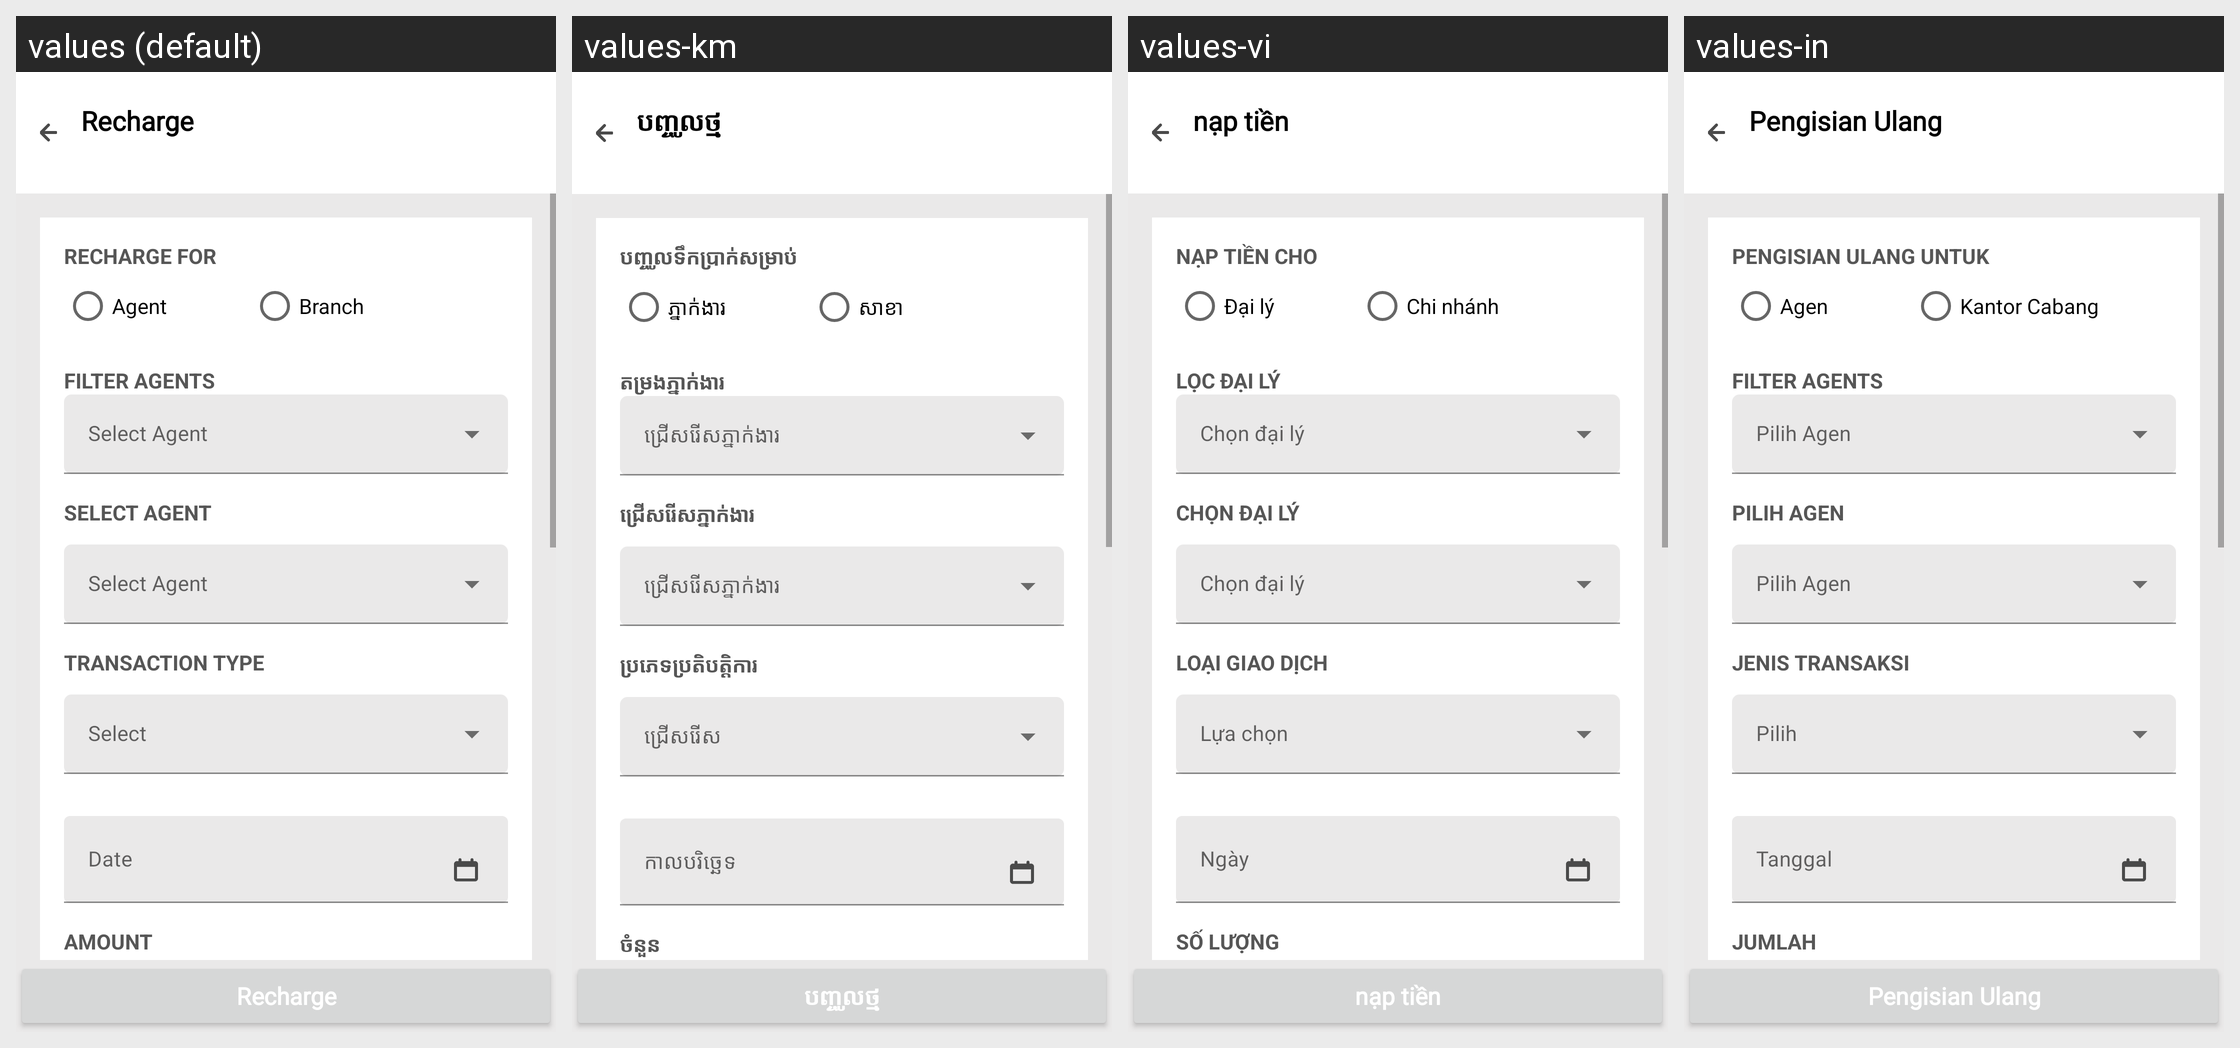

Here is an Android app screen in its default locale and in the app's own translations. Write out the translated-string differences for the strings that appear on this screen.
Android screen res/layout/activity_recharge.xml rendered under 4 locales, left to right: values (default), values-km, values-vi, values-in. Device: Nexus 5 (rendered at 1080×1920; each locale shown at half size, 540×960, under a caption strip naming it); theme AppTheme.
Other locales in the repository, not shown: values-es.
Strings drawn on this screen, with the default value and each locale's value (text and hints the layout hard-codes, and strings that could not be matched under every locale, appear in the picture but are not listed):

rechargeFor
  values: Recharge For
  values-km: បញ្ចូលទឹកប្រាក់សម្រាប់
  values-vi: Nạp tiền cho
  values-in: Pengisian Ulang Untuk

agent
  values: Agent
  values-km: ភ្នាក់ងារ
  values-vi: Đại lý
  values-in: Agen

branch
  values: Branch
  values-km: សាខា
  values-vi: Chi nhánh
  values-in: Kantor Cabang

filter_agents
  values: Filter Agents
  values-km: តម្រងភ្នាក់ងារ
  values-vi: Lọc Đại Lý
  values-in: Filter Agents  [not translated; the default value is used]

selectAgent
  values: Select Agent
  values-km: ជ្រើសរើសភ្នាក់ងារ
  values-vi: Chọn đại lý
  values-in: Pilih Agen

transactionType
  values: Transaction Type
  values-km: ប្រភេទប្រតិបត្តិការ
  values-vi: Loại giao dịch
  values-in: Jenis Transaksi

date
  values: Date
  values-km: កាលបរិច្ឆេទ
  values-vi: Ngày
  values-in: Tanggal

amount
  values: Amount
  values-km: ចំនួន
  values-vi: Số lượng
  values-in: Jumlah

recharge
  values: Recharge
  values-km: បញ្ចូលថ្ម
  values-vi: nạp tiền
  values-in: Pengisian Ulang
